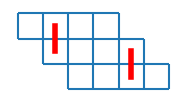

Recreate this plot in Python.
import matplotlib.pyplot as plt

# preambule
taille = 20
ratio = 12
fig = plt.figure(figsize=(taille / ratio, taille / ratio / 2))
plt.subplots_adjust(bottom=0, top=1, left=0, right=1, hspace=0.2, wspace=0.2)
plt.axis("off")

# grid
def horizon(a):
    plt.vlines(a, 0, 7)

def vertical(b):
    plt.hlines(b, 0, 5)

plt.vlines(0, 2, 3)
plt.vlines(1, 1, 3)
plt.vlines(2, 0, 3)
plt.vlines(3, 0, 3)
plt.vlines(4, 0, 3)
plt.vlines(5, 0, 2)
plt.vlines(6, 0, 1)
plt.hlines(0, 2, 6)
plt.hlines(1, 1, 6)
plt.hlines(2, 0, 5)
plt.hlines(3, 0, 4)
plt.plot([1.5, 1.5], [1.5, 2.5], color='red', linewidth=4)
plt.plot([4.5, 4.5], [0.5, 1.5], color='red', linewidth=4)


fig.savefig('8-rules2.eps', dpi=100)
plt.show()
